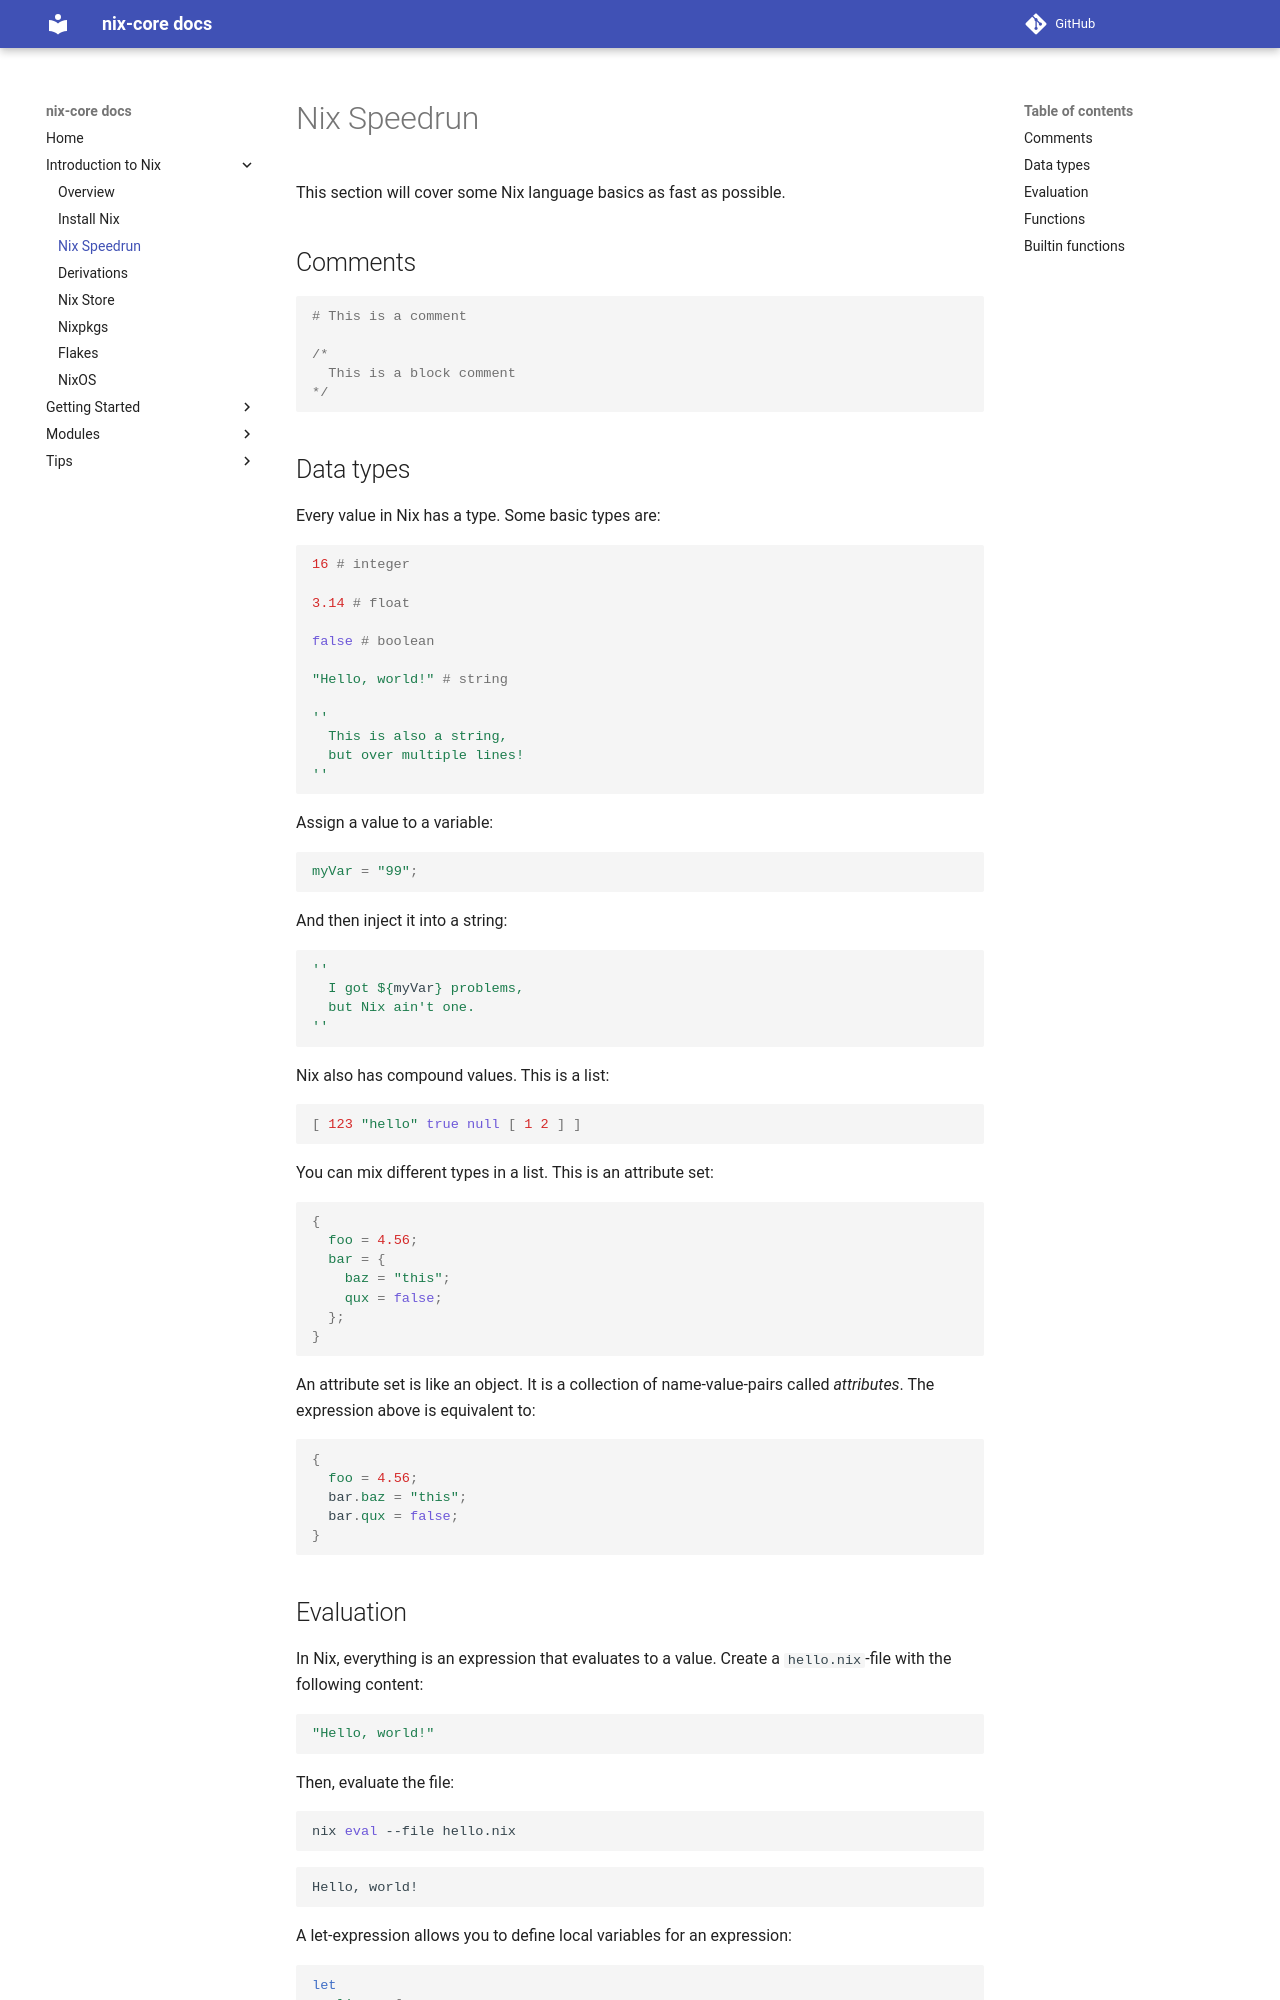

repository: sid115/nix-core · page: introduction-to-nix/nix-speedrun/index.html · generator: mkdocs

# Nix Speedrun

This section will cover some Nix language basics as fast as possible.

## Comments

```nix
# This is a comment

/*
  This is a block comment
*/
```

## Data types

Every value in Nix has a type. Some basic types are:

```nix
16 # integer

3.14 # float

false # boolean

"Hello, world!" # string

''
  This is also a string,
  but over multiple lines!
''
```

Assign a value to a variable:

```nix
myVar = "99";
```

And then inject it into a string:

```nix
''
  I got ${myVar} problems,
  but Nix ain't one.
''
```

Nix also has compound values. This is a list:

```nix
[ 123 "hello" true null [ 1 2 ] ]
```

You can mix different types in a list. This is an attribute set:

```nix
{
  foo = 4.56;
  bar = {
    baz = "this";
    qux = false;
  };
}
```

An attribute set is like an object. It is a collection of name-value-pairs called *attributes*. The expression above is equivalent to:

```nix
{
  foo = 4.56;
  bar.baz = "this";
  bar.qux = false;
}
```

## Evaluation

In Nix, everything is an expression that evaluates to a value. Create a `hello.nix`-file with the following content:

```nix
"Hello, world!"
```

Then, evaluate the file:

```bash
nix eval --file hello.nix
```

```
Hello, world!
```

A let-expression allows you to define local variables for an expression:

```nix
let
  alice = {
    name = "Alice";
    age = "26";
  };
in
''
  Her name is ${alice.name}.
  She is ${alice.age} years old.
''
```
